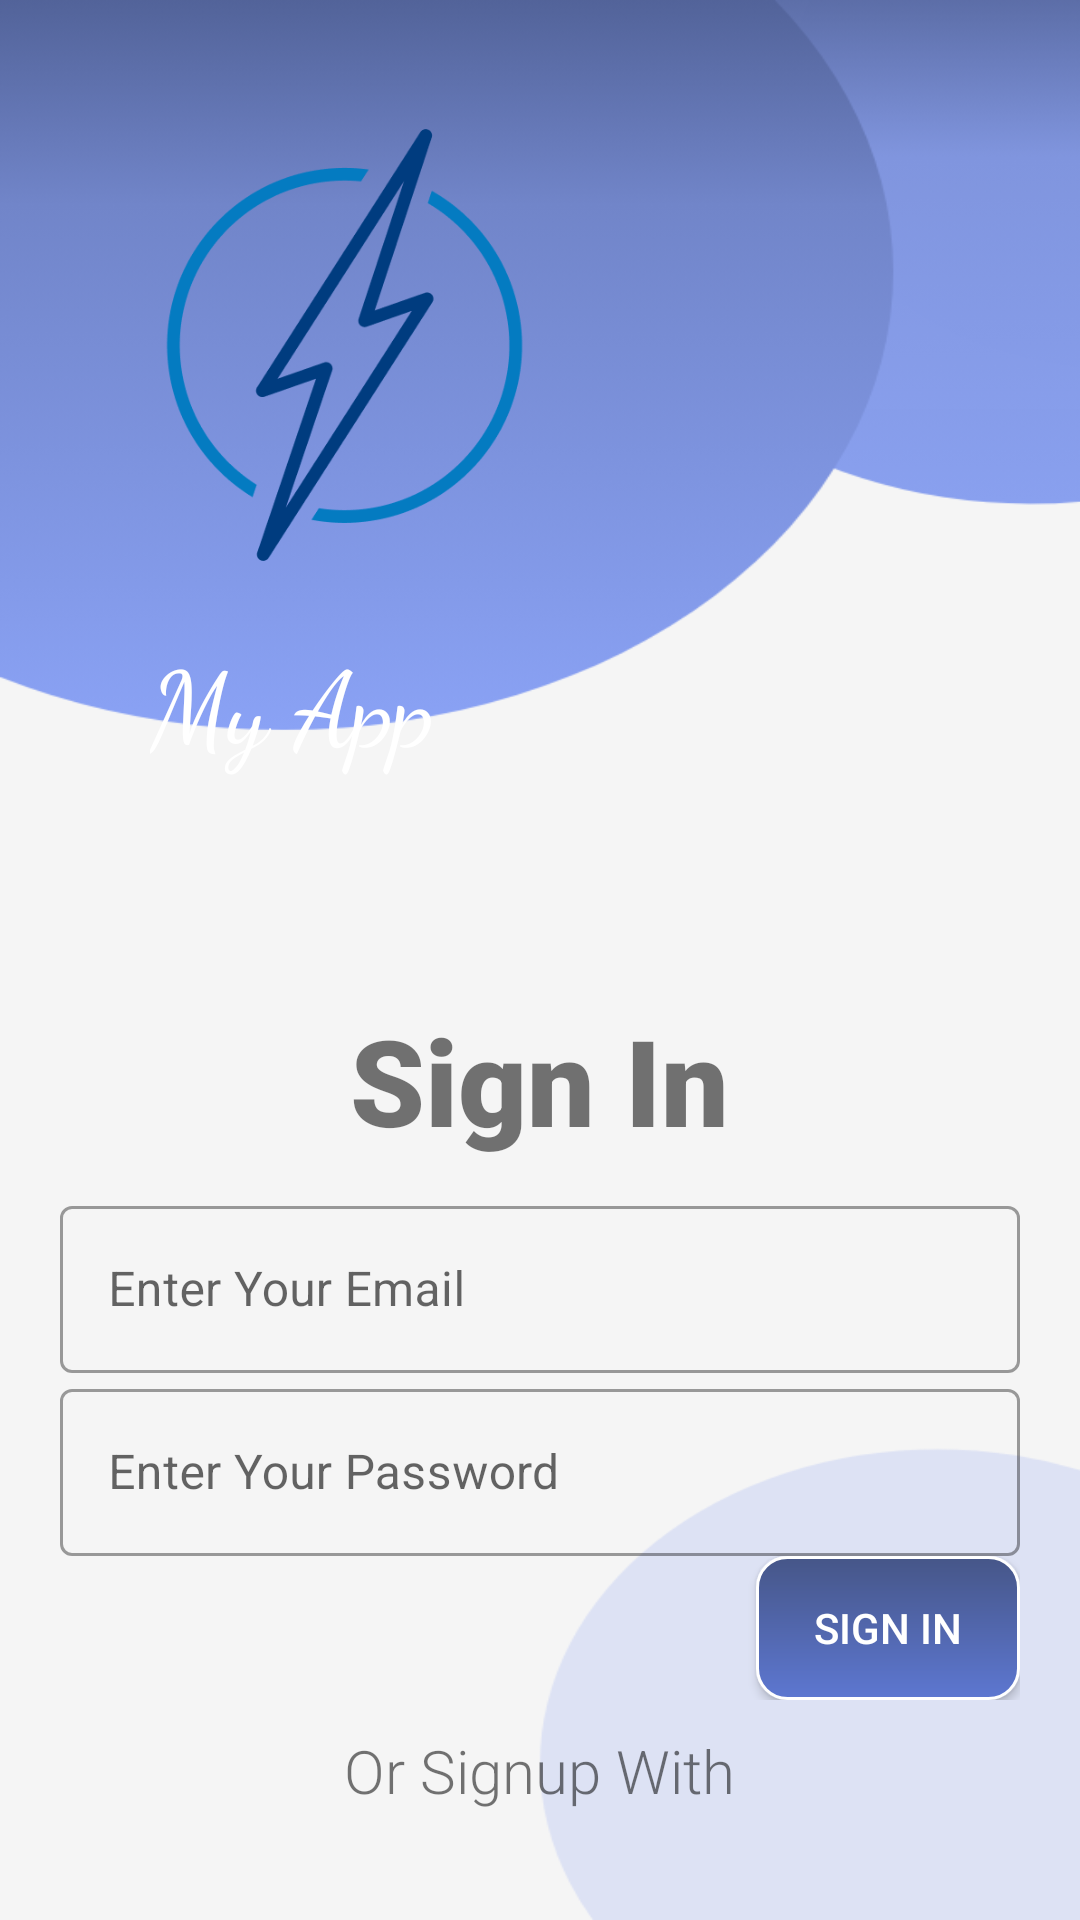

This screen was rendered from an Android layout file. Write that file and the resources it references.
<!-- AndroidManifest.xml: application theme Theme.DynamicResponsiveLogin -->
<!-- res/layout/activity_login.xml -->
<?xml version="1.0" encoding="utf-8"?>
<LinearLayout xmlns:android="http://schemas.android.com/apk/res/android"
    xmlns:app="http://schemas.android.com/apk/res-auto"
    xmlns:tools="http://schemas.android.com/tools"
    android:layout_width="match_parent"
    android:layout_height="match_parent"
    android:orientation="vertical"
    android:background="@drawable/login_activity"
    tools:context=".Login">

    <LinearLayout
        android:layout_width="match_parent"
        android:layout_height="wrap_content"
        android:layout_margin="20dp"
        android:orientation="vertical">
        <ImageView
            android:layout_width="150dp"
            android:layout_height="150dp"
            android:src="@drawable/logo"
            android:layout_margin="20dp"/>
        <TextView
            android:layout_width="wrap_content"
            android:layout_height="wrap_content"
            android:text="@string/app_name2"
            android:layout_marginLeft="30dp"
            android:fontFamily="cursive"
            android:textSize="35sp"
            android:textColor="#ffffff"/>
    </LinearLayout>
    <LinearLayout
        android:layout_width="match_parent"
        android:layout_height="wrap_content"
        android:layout_margin="20dp"
        android:orientation="vertical">

        <TextView
            android:layout_width="wrap_content"
            android:layout_height="wrap_content"
            android:text="Sign In"
            android:layout_marginTop="35dp"
            android:layout_gravity="center"
            android:fontFamily="sans-serif-black"
            android:textSize="40sp"/>
        <LinearLayout
            android:layout_width="match_parent"
            android:layout_height="wrap_content"
            android:layout_marginTop="10dp"
            android:orientation="vertical">

            <com.google.android.material.textfield.TextInputLayout
                android:layout_width="match_parent"
                android:layout_height="wrap_content"
                style="@style/Widget.MaterialComponents.TextInputLayout.OutlinedBox"
                android:hint="Enter Your Email">

                <com.google.android.material.textfield.TextInputEditText
                    android:layout_width="match_parent"
                    android:layout_height="wrap_content"
                    android:inputType="textEmailAddress"
                    android:id="@+id/ed_email"/>

            </com.google.android.material.textfield.TextInputLayout>

            <com.google.android.material.textfield.TextInputLayout
                android:layout_width="match_parent"
                android:layout_height="wrap_content"
                style="@style/Widget.MaterialComponents.TextInputLayout.OutlinedBox"
                android:hint="Enter Your Password">

                <com.google.android.material.textfield.TextInputEditText
                    android:layout_width="match_parent"
                    android:inputType="textPassword"
                    android:layout_height="wrap_content"
                    android:id="@+id/ed_password"
                    />
            </com.google.android.material.textfield.TextInputLayout>

            <Button
                android:layout_width="wrap_content"
                android:layout_height="wrap_content"
                android:layout_gravity="right"
                android:background="@drawable/login_btn"
                android:text="Sign in"
                android:textColor="#ffffff"/>
        </LinearLayout>
        
        <TextView
            android:layout_width="wrap_content"
            android:text="Or Signup With"
            android:layout_marginTop="10dp"
            android:layout_gravity="center"
            android:textSize="20sp"
            android:fontFamily="sans-serif-light"
            android:layout_height="wrap_content"/>

        <LinearLayout
            android:layout_width="match_parent"
            android:layout_height="wrap_content"
            android:orientation="horizontal"
            android:layout_marginTop="10dp">

            <ImageView
                android:layout_width="55dp"
                android:layout_height="55dp"
                android:layout_marginLeft="100dp"
                android:layout_marginRight="5dp"
                android:src="@drawable/google"/>
            <ImageView
                android:layout_width="55dp"
                android:layout_height="55dp"
                android:layout_marginLeft="5dp"
                android:src="@drawable/facebook"/>
        </LinearLayout>

    </LinearLayout>


</LinearLayout>
<!-- resources referenced by this layout -->
<resources>
  <!-- drawable login_activity: png bitmap (drawable-v24, 46537 bytes) -->
  <!-- drawable login_btn (drawable) -->
  <?xml version="1.0" encoding="utf-8"?>
  <shape xmlns:android="http://schemas.android.com/apk/res/android" android:shape="rectangle">
      <gradient
          android:endColor="#465688"
          android:startColor="#5D77D1"
          android:type="linear"
          android:angle="90"/>
      <padding android:left="7dp"
          android:top="7dp"
          android:right="7dp"
          android:bottom="7dp" />
      <stroke
          android:width="1dp"
          android:color="#FFFFFF" />
      <corners android:radius= "10dp" />
  </shape>
  <!-- drawable logo: png bitmap (drawable-v24, 22657 bytes) -->
  <string name="app_name2">My App</string>
  <style name="Theme.DynamicResponsiveLogin" parent="Theme.MaterialComponents.DayNight.NoActionBar">
          
          <item name="colorPrimary">@color/purple_500</item>
          <item name="colorPrimaryVariant">@color/purple_700</item>
          <item name="colorOnPrimary">@color/white</item>
          
          <item name="colorSecondary">@color/teal_200</item>
          <item name="colorSecondaryVariant">@color/teal_700</item>
          <item name="colorOnSecondary">@color/black</item>
          
          <item name="android:statusBarColor" tools:targetApi="l">?attr/colorPrimaryVariant</item>
          
      </style>
  <color name="purple_500">#FF6200EE</color>
  <color name="purple_700">#FF3700B3</color>
  <color name="white">#FFFFFFFF</color>
  <color name="teal_200">#FF03DAC5</color>
  <color name="teal_700">#FF018786</color>
  <color name="black">#FF000000</color>
</resources>
